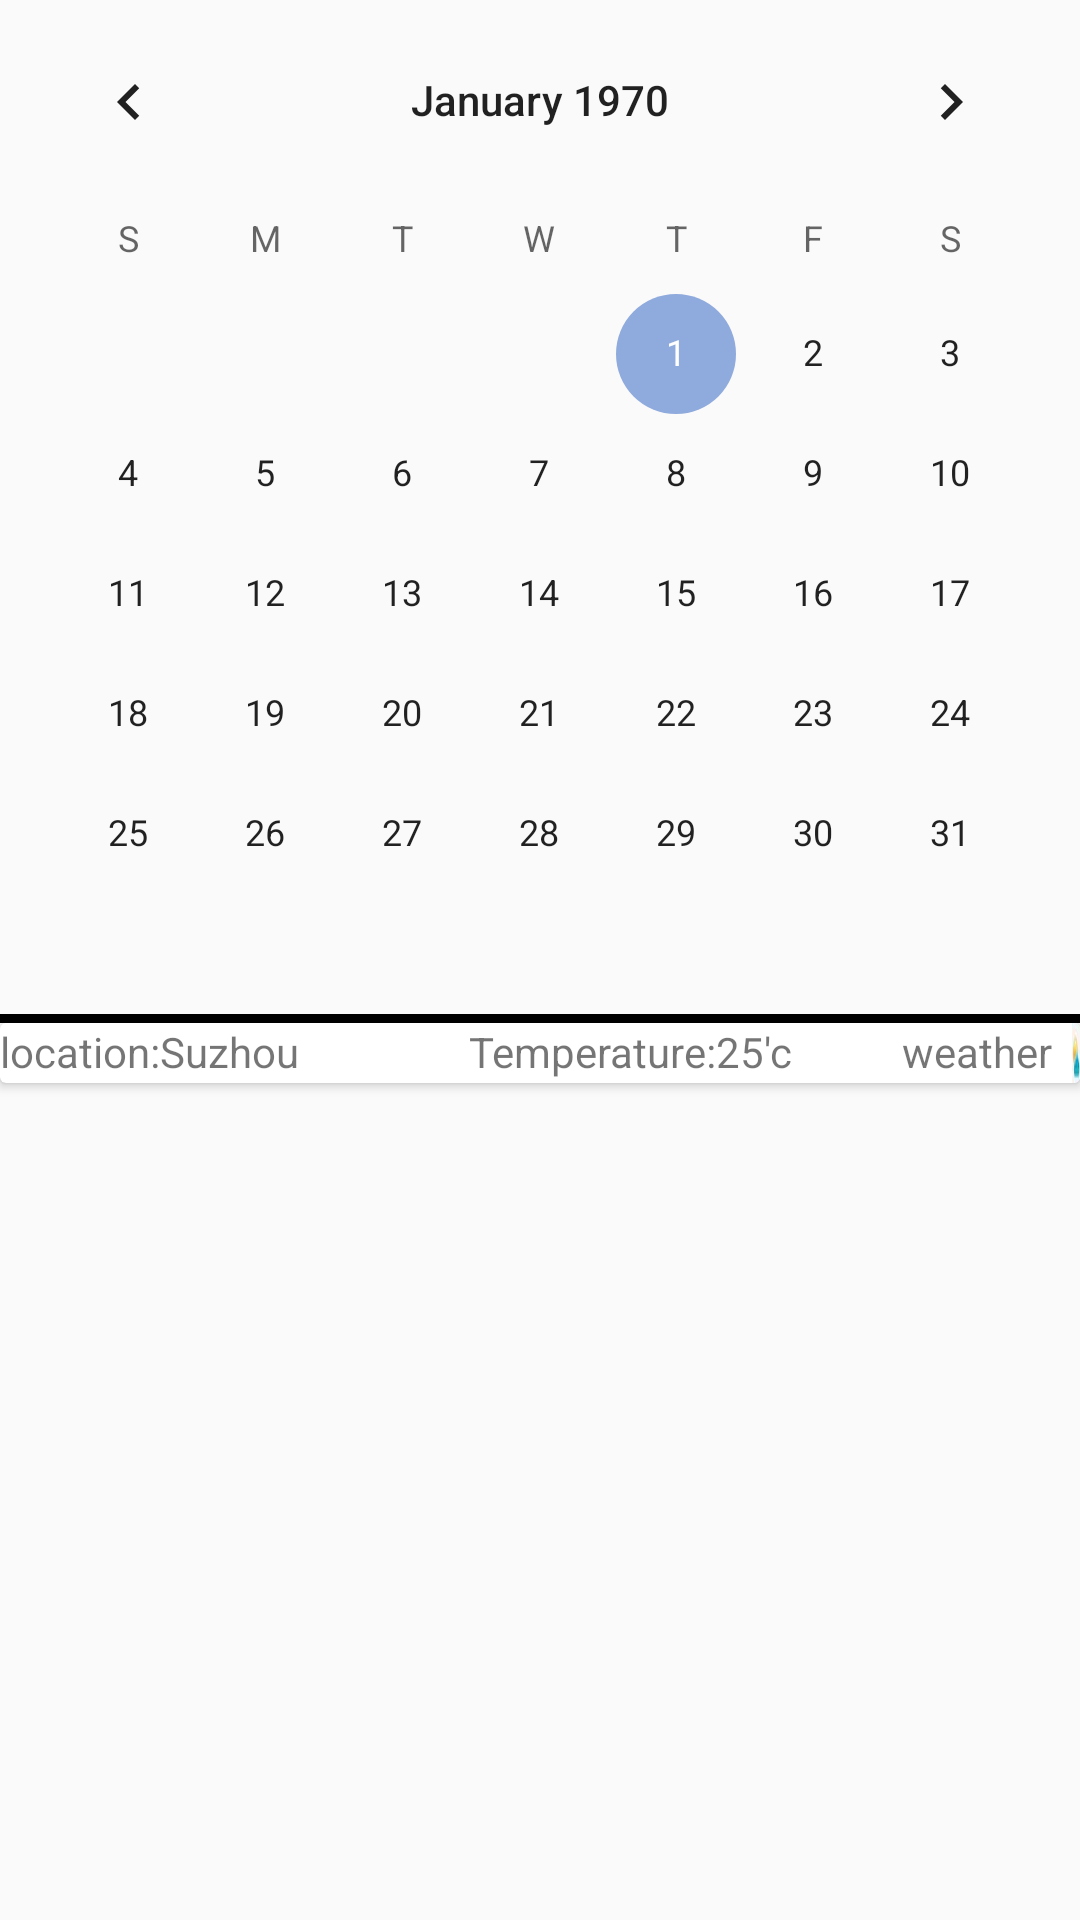

Layout XML and referenced resources for this Android screen:
<!-- AndroidManifest.xml: application theme AppTheme -->
<!-- res/layout/fragment1_layout.xml -->
<LinearLayout xmlns:android="http://schemas.android.com/apk/res/android"
    android:layout_width="match_parent"
    android:layout_height="match_parent"
    xmlns:app="http://schemas.android.com/apk/res-auto"
    android:orientation="vertical">

    <CalendarView
        android:id="@+id/calendarView"
        android:layout_width="match_parent"
        android:layout_height="wrap_content" />

    <View
        android:layout_width="match_parent"
        android:layout_height="3dp"
        android:background="@color/black" />

    <androidx.cardview.widget.CardView
        android:layout_width="match_parent"
        android:layout_height="wrap_content">

        <LinearLayout
            android:layout_width="match_parent"
            android:layout_height="wrap_content"
            android:orientation="horizontal">

            <TextView
                android:id="@+id/dashboard_location"
                android:layout_width="wrap_content"
                android:layout_height="wrap_content"
                android:text="location:Suzhou                 " />

            <TextView
                android:layout_width="wrap_content"
                android:layout_height="wrap_content"
                android:layout_centerHorizontal="true"
                android:text="Temperature:25'c           " />
            <TextView
                android:layout_width="wrap_content"
                android:layout_height="wrap_content"
                />
            <TextView
                android:layout_width="wrap_content"
                android:layout_height="wrap_content"
                android:text="weather  "/>
            <ImageView
                android:layout_width="wrap_content"
                android:layout_height="20dp"
                android:layout_alignParentRight="true"
                android:background="@drawable/sunny"
                />
        </LinearLayout>
    </androidx.cardview.widget.CardView>
</LinearLayout>
<!-- resources referenced by this layout -->
<resources>
  <color name="black">#000000</color>
  <!-- drawable sunny: jpg bitmap (drawable-v24, 1051 bytes) -->
  <style name="AppTheme" parent="Theme.AppCompat.Light.DarkActionBar">
          
          <item name="colorPrimary">@color/colorPrimary</item>
          <item name="colorPrimaryDark">@color/colorPrimaryDark</item>
          <item name="colorAccent">@color/colorAccent</item>
      </style>
  <color name="colorPrimary">#8FAADC</color>
  <color name="colorPrimaryDark">#8FAADC</color>
  <color name="colorAccent">#8FAADC</color>
</resources>
